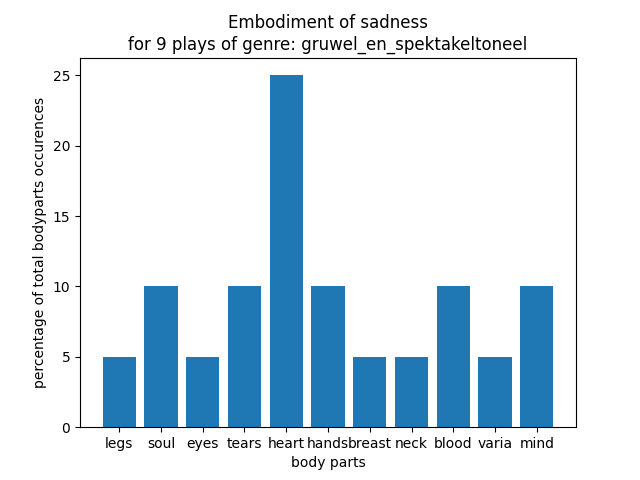

Source data for this figure (header and first rows):
body part, percentage
legs, 5.0
soul, 10.0
eyes, 5.0
tears, 10.0
heart, 25.0
hands, 10.0
breast, 5.0
neck, 5.0
blood, 10.0
varia, 5.0
mind, 10.0
